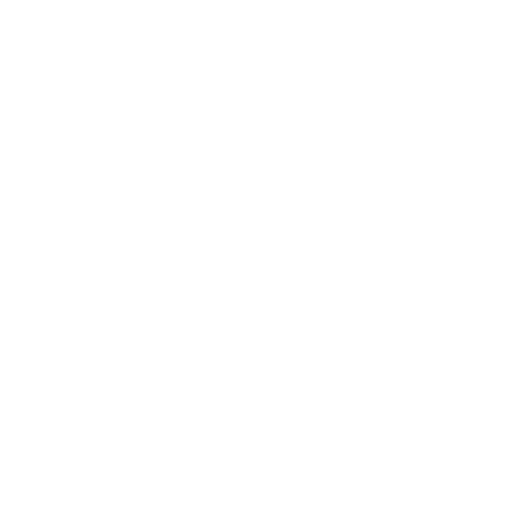
t = 0.00 s
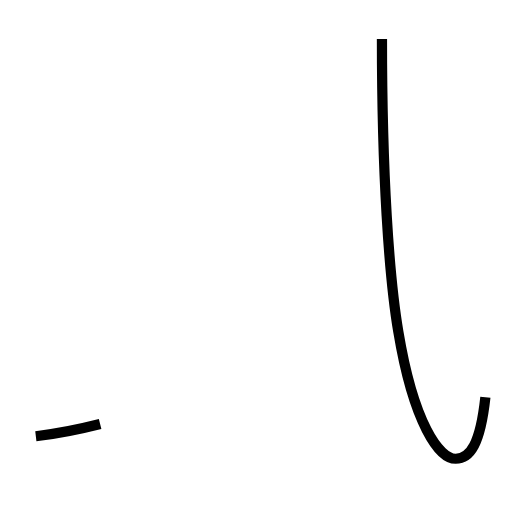
t = 1.69 s
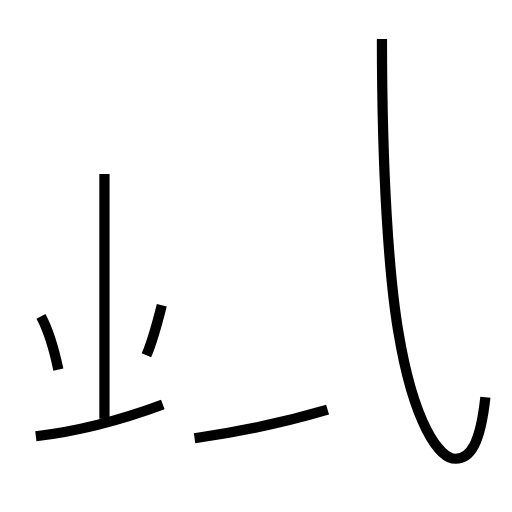
t = 3.32 s
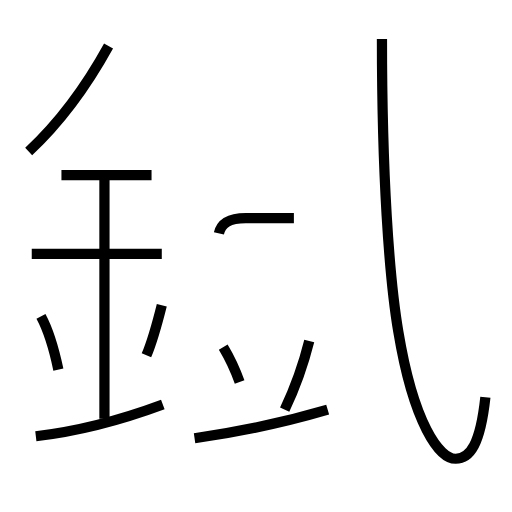
t = 4.92 s
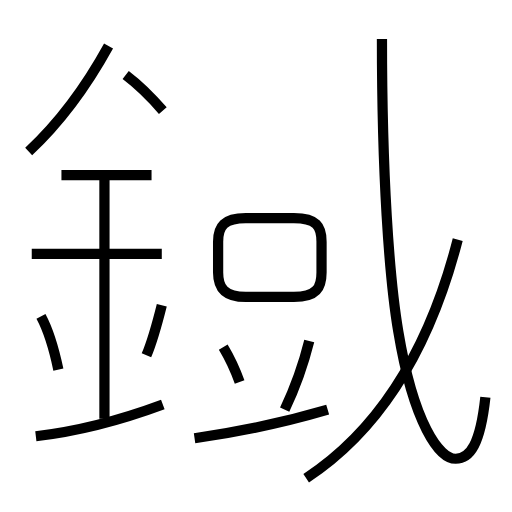
t = 6.64 s
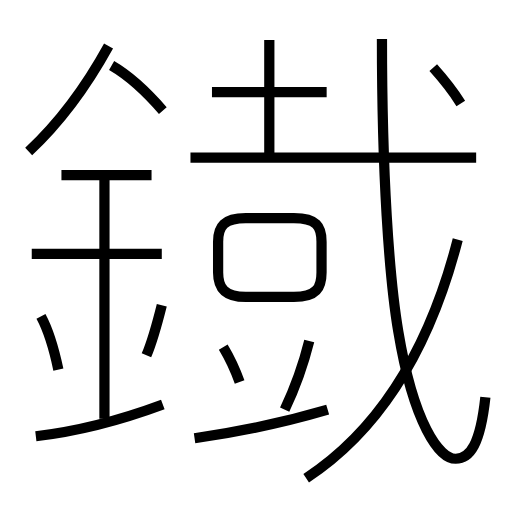
t = 8.33 s

The animated SVG that drew these frames (rendered in a browser with its animation timeline set to each time). Animation: 18 SMIL elements (animate=18); one cycle of 8.33 s.

<?xml version='1.0' encoding='utf-8'?>
<svg viewBox="0.0 -6.0 50.0 50.0" version="1.1" xmlns="http://www.w3.org/2000/svg"><rect x="-1000" y="-1000" width="2000" height="2000" stroke="white" fill="white" /><g style="fill:none;stroke:#000000;stroke-width:1"><path d="M 47.4 -5.2 C 46.9 -0.6 45.9 0.8 44.5 0.8 C 42.9 0.8 40.4 -2.6 38.9 -11.6 C 38.0 -16.9 37.3 -27.0 37.3 -40.2 " transform="translate(0.0 38.0)" stroke-dasharray="50.04130774102047" stroke-dashoffset="50.04130774102047"><animate attributeName="stroke-dashoffset" from="50.04130774102047" to="0" dur="1.501239232230614s" begin="0s" fill="freeze" /></path><path d="M 3.5 -1.4 C 7.8 -1.9 12.4 -3.2 15.9 -4.5 " transform="translate(0.0 38.0)" stroke-dasharray="12.810100925124532" stroke-dashoffset="12.810100925124532"><animate attributeName="stroke-dashoffset" from="12.810100925124532" to="0" dur="0.3843030277537359s" begin="1.501239232230614s" fill="freeze" /></path><path d="M 5.7 -7.9 C 5.3 -9.8 4.7 -11.8 4.0 -13.1 " transform="translate(0.0 38.0)" stroke-dasharray="5.486979955013354" stroke-dashoffset="5.486979955013354"><animate attributeName="stroke-dashoffset" from="5.486979955013354" to="0" dur="0.1646093986504006s" begin="1.88554225998435s" fill="freeze" /></path><path d="M 10.2 -3.1 L 10.2 -27.0 " transform="translate(0.0 38.0)" stroke-dasharray="23.9" stroke-dashoffset="23.9"><animate attributeName="stroke-dashoffset" from="23.9" to="0" dur="0.717s" begin="2.050151658634751s" fill="freeze" /></path><path d="M 14.3 -9.3 C 14.8 -10.5 15.3 -12.2 15.8 -14.2 " transform="translate(0.0 38.0)" stroke-dasharray="5.12870158826696" stroke-dashoffset="5.12870158826696"><animate attributeName="stroke-dashoffset" from="5.12870158826696" to="0" dur="0.1538610476480088s" begin="2.767151658634751s" fill="freeze" /></path><path d="M 19.0 -1.2 C 23.2 -1.8 27.6 -2.7 32.0 -4.0 " transform="translate(0.0 38.0)" stroke-dasharray="13.309792489196347" stroke-dashoffset="13.309792489196347"><animate attributeName="stroke-dashoffset" from="13.309792489196347" to="0" dur="0.3992937746758904s" begin="2.9210127062827596s" fill="freeze" /></path><path d="M 15.8 -19.2 L 3.1 -19.2 " transform="translate(0.0 38.0)" stroke-dasharray="12.700000000000001" stroke-dashoffset="12.700000000000001"><animate attributeName="stroke-dashoffset" from="12.700000000000001" to="0" dur="0.381s" begin="3.3203064809586498s" fill="freeze" /></path><path d="M 23.4 -6.7 C 23.0 -7.8 22.4 -9.1 21.8 -10.1 " transform="translate(0.0 38.0)" stroke-dasharray="3.7627975782222047" stroke-dashoffset="3.7627975782222047"><animate attributeName="stroke-dashoffset" from="3.7627975782222047" to="0" dur="0.11288392734666614s" begin="3.7013064809586496s" fill="freeze" /></path><path d="M 14.8 -26.9 L 6.0 -26.9 " transform="translate(0.0 38.0)" stroke-dasharray="8.8" stroke-dashoffset="8.8"><animate attributeName="stroke-dashoffset" from="8.8" to="0" dur="0.264s" begin="3.8141904083053157s" fill="freeze" /></path><path d="M 27.8 -4.0 C 28.8 -6.1 29.6 -8.3 30.2 -10.7 " transform="translate(0.0 38.0)" stroke-dasharray="7.128861538528314" stroke-dashoffset="7.128861538528314"><animate attributeName="stroke-dashoffset" from="7.128861538528314" to="0" dur="0.21386584615584942s" begin="4.078190408305316s" fill="freeze" /></path><path d="M 2.8 -29.2 C 5.7 -31.9 8.4 -35.5 10.6 -39.5 " transform="translate(0.0 38.0)" stroke-dasharray="12.972976481623782" stroke-dashoffset="12.972976481623782"><animate attributeName="stroke-dashoffset" from="12.972976481623782" to="0" dur="0.3891892944487134s" begin="4.292056254461166s" fill="freeze" /></path><path d="M 28.7 -22.7 L 24.0 -22.7 C 21.9 -22.7 21.3 -21.9 21.3 -20.4 L 21.3 -17.4 C 21.3 -15.9 21.9 -15.0 24.0 -15.0 L 28.7 -15.0 C 30.9 -15.0 31.4 -15.9 31.4 -17.4 L 31.4 -20.4 C 31.4 -21.9 30.9 -22.7 28.7 -22.7 Z " transform="translate(0.0 38.0)" stroke-dasharray="32.07256765528043" stroke-dashoffset="32.07256765528043"><animate attributeName="stroke-dashoffset" from="32.07256765528043" to="0" dur="0.9621770296584129s" begin="4.681245548909879s" fill="freeze" /></path><path d="M 29.9 2.7 C 37.2 -2.1 42.0 -10.1 44.7 -20.6 " transform="translate(0.0 38.0)" stroke-dasharray="28.253586840650964" stroke-dashoffset="28.253586840650964"><animate attributeName="stroke-dashoffset" from="28.253586840650964" to="0" dur="0.8476076052195289s" begin="5.643422578568292s" fill="freeze" /></path><path d="M 15.9 -33.2 C 14.6 -34.7 12.8 -36.5 10.9 -37.6 " transform="translate(0.0 38.0)" stroke-dasharray="6.6890685577639415" stroke-dashoffset="6.6890685577639415"><animate attributeName="stroke-dashoffset" from="6.6890685577639415" to="0" dur="0.20067205673291824s" begin="6.491030183787821s" fill="freeze" /></path><path d="M 46.5 -28.6 L 18.6 -28.6 " transform="translate(0.0 38.0)" stroke-dasharray="27.9" stroke-dashoffset="27.9"><animate attributeName="stroke-dashoffset" from="27.9" to="0" dur="0.837s" begin="6.691702240520739s" fill="freeze" /></path><path d="M 31.9 -35.0 L 20.7 -35.0 " transform="translate(0.0 38.0)" stroke-dasharray="11.2" stroke-dashoffset="11.2"><animate attributeName="stroke-dashoffset" from="11.2" to="0" dur="0.33599999999999997s" begin="7.528702240520738s" fill="freeze" /></path><path d="M 26.3 -28.9 L 26.3 -40.1 " transform="translate(0.0 38.0)" stroke-dasharray="11.200000000000003" stroke-dashoffset="11.200000000000003"><animate attributeName="stroke-dashoffset" from="11.200000000000003" to="0" dur="0.3360000000000001s" begin="7.864702240520739s" fill="freeze" /></path><path d="M 45.0 -33.9 C 44.3 -35.0 43.2 -36.4 42.3 -37.4" transform="translate(0.0 38.0)" stroke-dasharray="4.424691136799968" stroke-dashoffset="4.424691136799968"><animate attributeName="stroke-dashoffset" from="4.424691136799968" to="0" dur="0.13274073410399903s" begin="8.200702240520739s" fill="freeze" /></path></g></svg>
